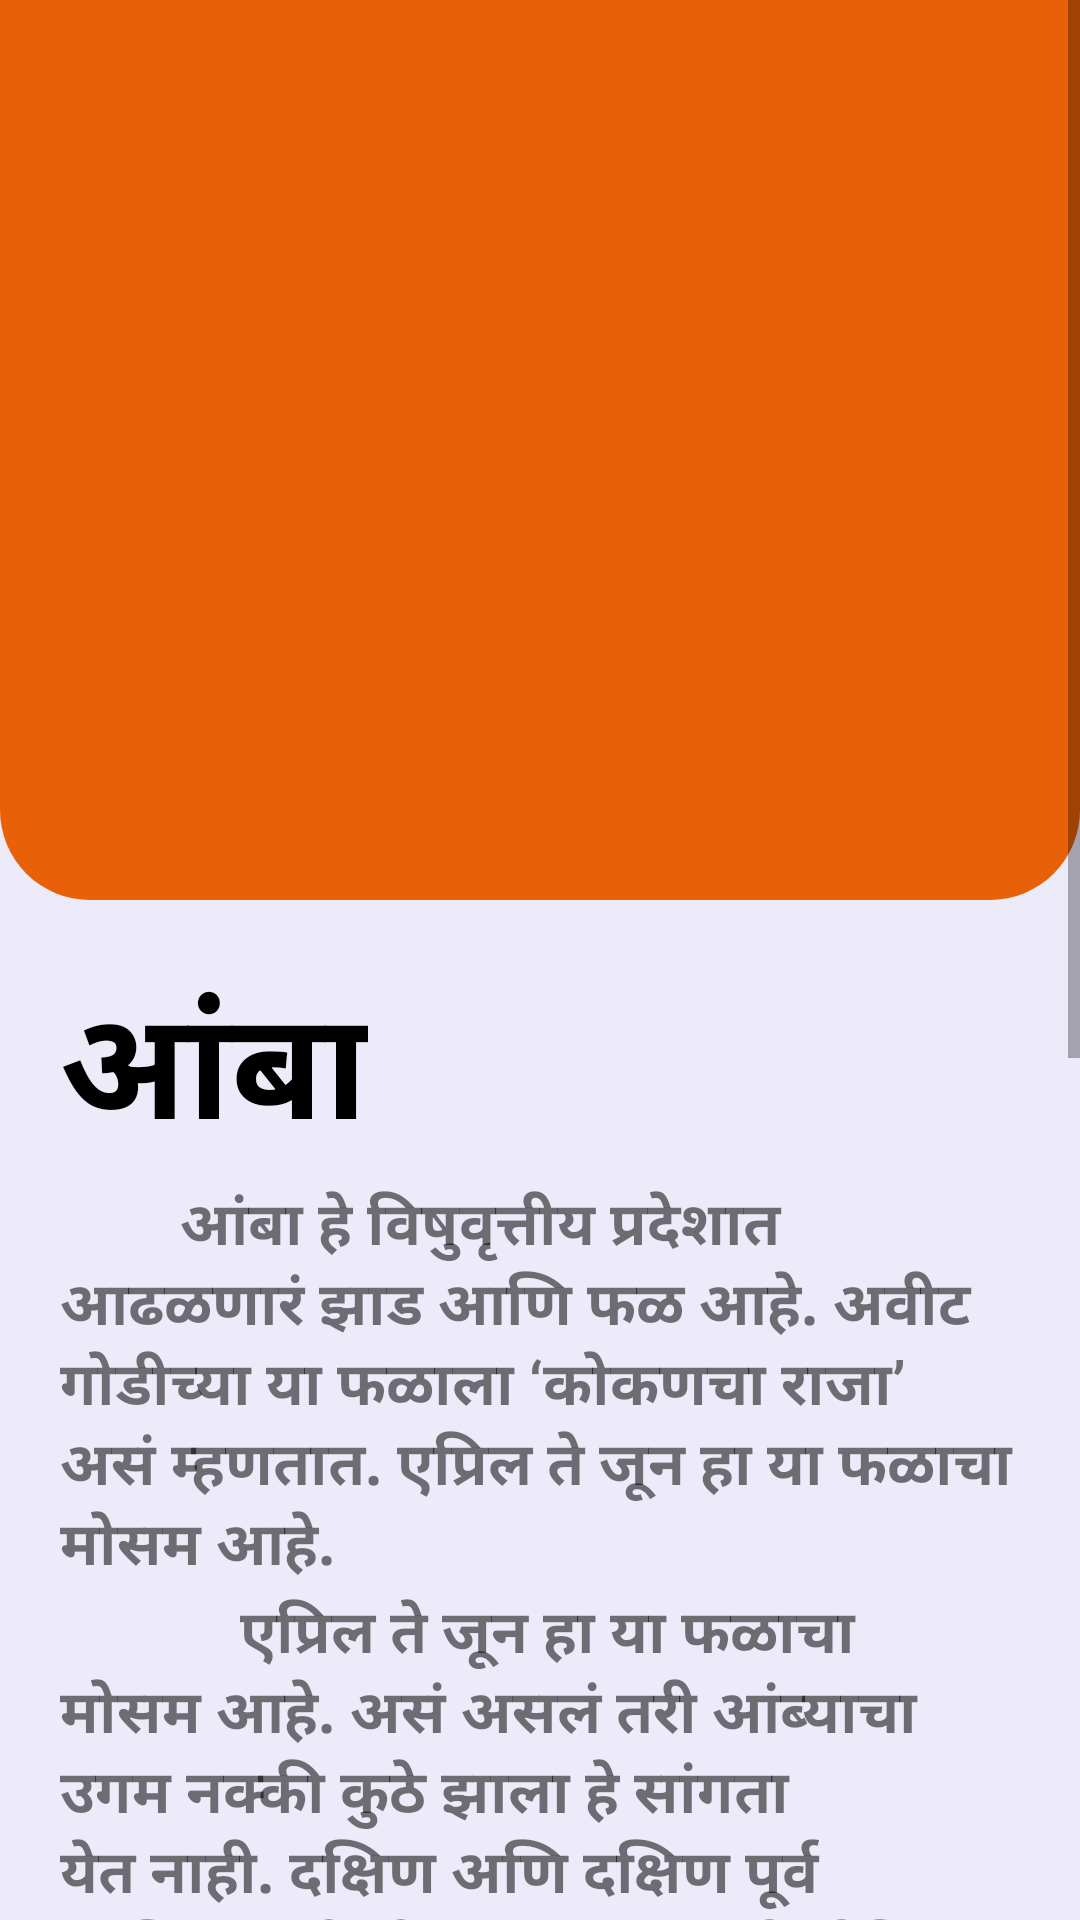

Android layout source for this screen:
<!-- AndroidManifest.xml: application theme AppTheme -->
<!-- res/layout/activity_mango__info.xml -->
<?xml version="1.0" encoding="utf-8"?>
<LinearLayout xmlns:android="http://schemas.android.com/apk/res/android"
    xmlns:app="http://schemas.android.com/apk/res-auto"
    xmlns:tools="http://schemas.android.com/tools"
    android:layout_width="match_parent"
    android:layout_height="match_parent"
    android:orientation="vertical"
    android:background="@color/background"
    tools:context=".Fruit_Info.Mango_Info">

    <ScrollView
        android:layout_width="match_parent"
        android:layout_height="match_parent">
        <LinearLayout
            android:layout_width="match_parent"
            android:orientation="vertical"
            android:layout_height="wrap_content">
            <LinearLayout
                android:layout_width="match_parent"
                android:layout_height="300dp"
                android:padding="20dp"
                android:background="@drawable/orange_info_bg">
                <ImageView
                    android:layout_width="wrap_content"
                    android:layout_height="wrap_content"
                    android:src="@drawable/mango"/>
            </LinearLayout>
            <LinearLayout
                android:layout_width="match_parent"
                android:layout_height="wrap_content"
                android:padding="20dp"
                android:orientation="vertical">
                <TextView
                    android:layout_width="wrap_content"
                    android:layout_height="wrap_content"
                    android:text="आंबा"
                    android:textColor="@color/black"
                    android:textStyle="bold"
                    android:textSize="50dp"/>
                <TextView
                    android:layout_width="wrap_content"
                    android:layout_height="wrap_content"
                    android:text="        आंबा हे विषुवृत्तीय प्रदेशात आढळणारं झाड आणि फळ आहे. अवीट गोडीच्या या फळाला ‘कोकणचा राजा’ असं म्हणतात. एप्रिल ते जून हा या फळाचा मोसम आहे."
                    android:textSize="20sp"
                    android:textStyle="bold"/>
                <TextView
                    android:layout_width="wrap_content"
                    android:layout_height="wrap_content"
                    android:text="            एप्रिल ते जून हा या फळाचा मोसम आहे. असं असलं तरी आंब्याचा उगम नक्की कुठे झाला हे सांगता येत नाही. दक्षिण अणि दक्षिण पूर्व आशियामध्ये मोठया प्रमाणात जैववैविध्य पाहता इथेच उगम झाल्याचं मानण्यात येतं.
               \n             आंब्याला भारताच्या संस्कृतीत विशेष महत्त्व आहे. आंबा हे भारत आणि पाकिस्तान देशांचं ‘राष्ट्रीय फळ’ तर बांगलादेशचं ‘राष्ट्रीय झाड’ आहे आणि फिलिपाइन्सचं ‘राष्ट्रचिन्ह’ आहे.
               \n             भारतात आंब्याच्या हापूस, पायरी, तोतापुरी, केशर, फर्नाडिस, रायवळ इ. जाती आहेत. कच्च्या आंब्याला ‘कैरी’ असं म्हणतात, कैरीचा रंग साधारणपणे हिरवा असतो तर पूर्ण पक्व फळाचा रंग पिवळा, केशरी आणि लाल असा बदलता दिसून येतो."
                    android:textSize="20sp"
                    android:textStyle="bold"/>

                <TextView
                    android:layout_marginTop="10dp"
                    android:layout_width="wrap_content"
                    android:layout_height="wrap_content"
                    android:text="Powered by"
                    android:layout_gravity="center"/>
                <ImageView
                    android:layout_width="200dp"
                    android:layout_height="100dp"
                    android:src="@drawable/vclassroom"
                    android:layout_gravity="center"/>

            </LinearLayout>
        </LinearLayout>
    </ScrollView>

</LinearLayout>
<!-- resources referenced by this layout -->
<resources>
  <color name="background">#EDEBF9</color>
  <color name="black">#000000</color>
  <!-- drawable orange_info_bg (drawable) -->
  <?xml version="1.0" encoding="utf-8"?>
  <selector xmlns:android="http://schemas.android.com/apk/res/android">
      <item>
          <shape>
              <solid android:color="@color/orange"/>
              <corners android:bottomLeftRadius="30dp"
                  android:bottomRightRadius="30dp"/>
          </shape>
      </item>
  </selector>
  <style name="AppTheme" parent="Theme.AppCompat.Light.NoActionBar">
          
          <item name="colorPrimary">@color/orange</item>
          <item name="colorPrimaryDark">@color/black</item>
          <item name="colorAccent">@color/colorAccent</item>
      </style>
  <color name="orange">#E86007</color>
  <color name="colorAccent">#03DAC5</color>
</resources>
